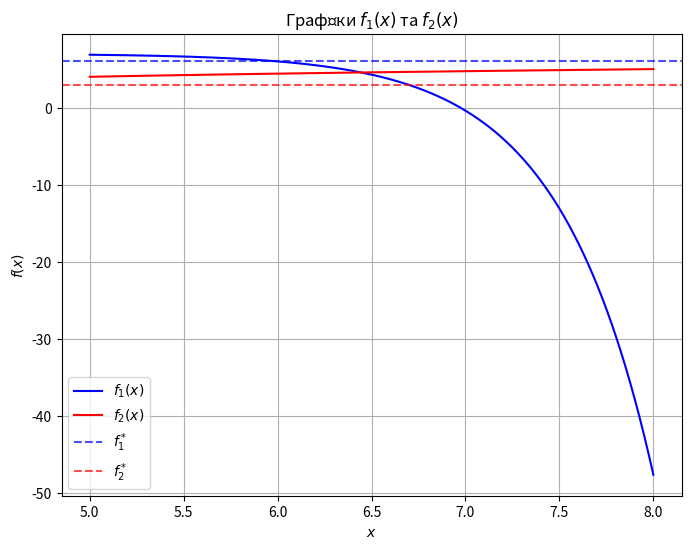

The matplotlib source for this figure:
import numpy as np
import pandas as pd
import matplotlib.pyplot as plt

def f1(x):
    return 7 - np.exp(2 * x - 12)

def f2(x):
    return 3 + np.sqrt(x - 4)

x_min, x_max = 5, 8
step = 0.001
x_values = np.arange(x_min, x_max + step, step)

f1_star, f2_star = 6, 3

y_f1 = f1(x_values)
y_f2 = f2(x_values)

plt.figure(figsize=(8, 6))
plt.plot(x_values, y_f1, label='$f_1(x)$', color='blue')
plt.plot(x_values, y_f2, label='$f_2(x)$', color='red')
plt.axhline(y=f1_star, color='blue', linestyle='dashed', alpha=0.7, label='$f_1^*$')
plt.axhline(y=f2_star, color='red', linestyle='dashed', alpha=0.7, label='$f_2^*$')
plt.xlabel('$x$')
plt.ylabel('$f(x)$')
plt.title('Графіки $f_1(x)$ та $f_2(x)$')
plt.legend()
plt.grid()
plt.show()

rows = []
for x in x_values:
    val_f1 = f1(x)
    val_f2 = f2(x)
    ratio_f1 = val_f1 / f1_star
    ratio_f2 = val_f2 / f2_star
    row_max = max(ratio_f1, ratio_f2)
    row_min = min(ratio_f1, ratio_f2)
    rows.append({
        'x': round(x, 4),
        'f1/f1*': round(ratio_f1, 4),
        'f2/f2*': round(ratio_f2, 4),
        'max(...)': round(row_max, 4),
        'min(...)': round(row_min, 4),
    })

df = pd.DataFrame(rows)

min_of_max = df['max(...)'].min()
df['--- (min of max)'] = df['max(...)'].apply(lambda v: str(v) if v == min_of_max else '-')

max_of_min = df['min(...)'].max()
df['--- (max of min)'] = df['min(...)'].apply(lambda v: str(v) if v == max_of_min else '-')

print(df.to_string(index=False))

rational_x = df.loc[(df['--- (min of max)'] != '-') & (df['--- (max of min)'] != '-'), 'x']
if not rational_x.empty:
    print(f'Як раціональний компроміс слід вибрати стратегію x = {rational_x.values[0]}')
else:
    print('Раціонального компромісу немає.')
